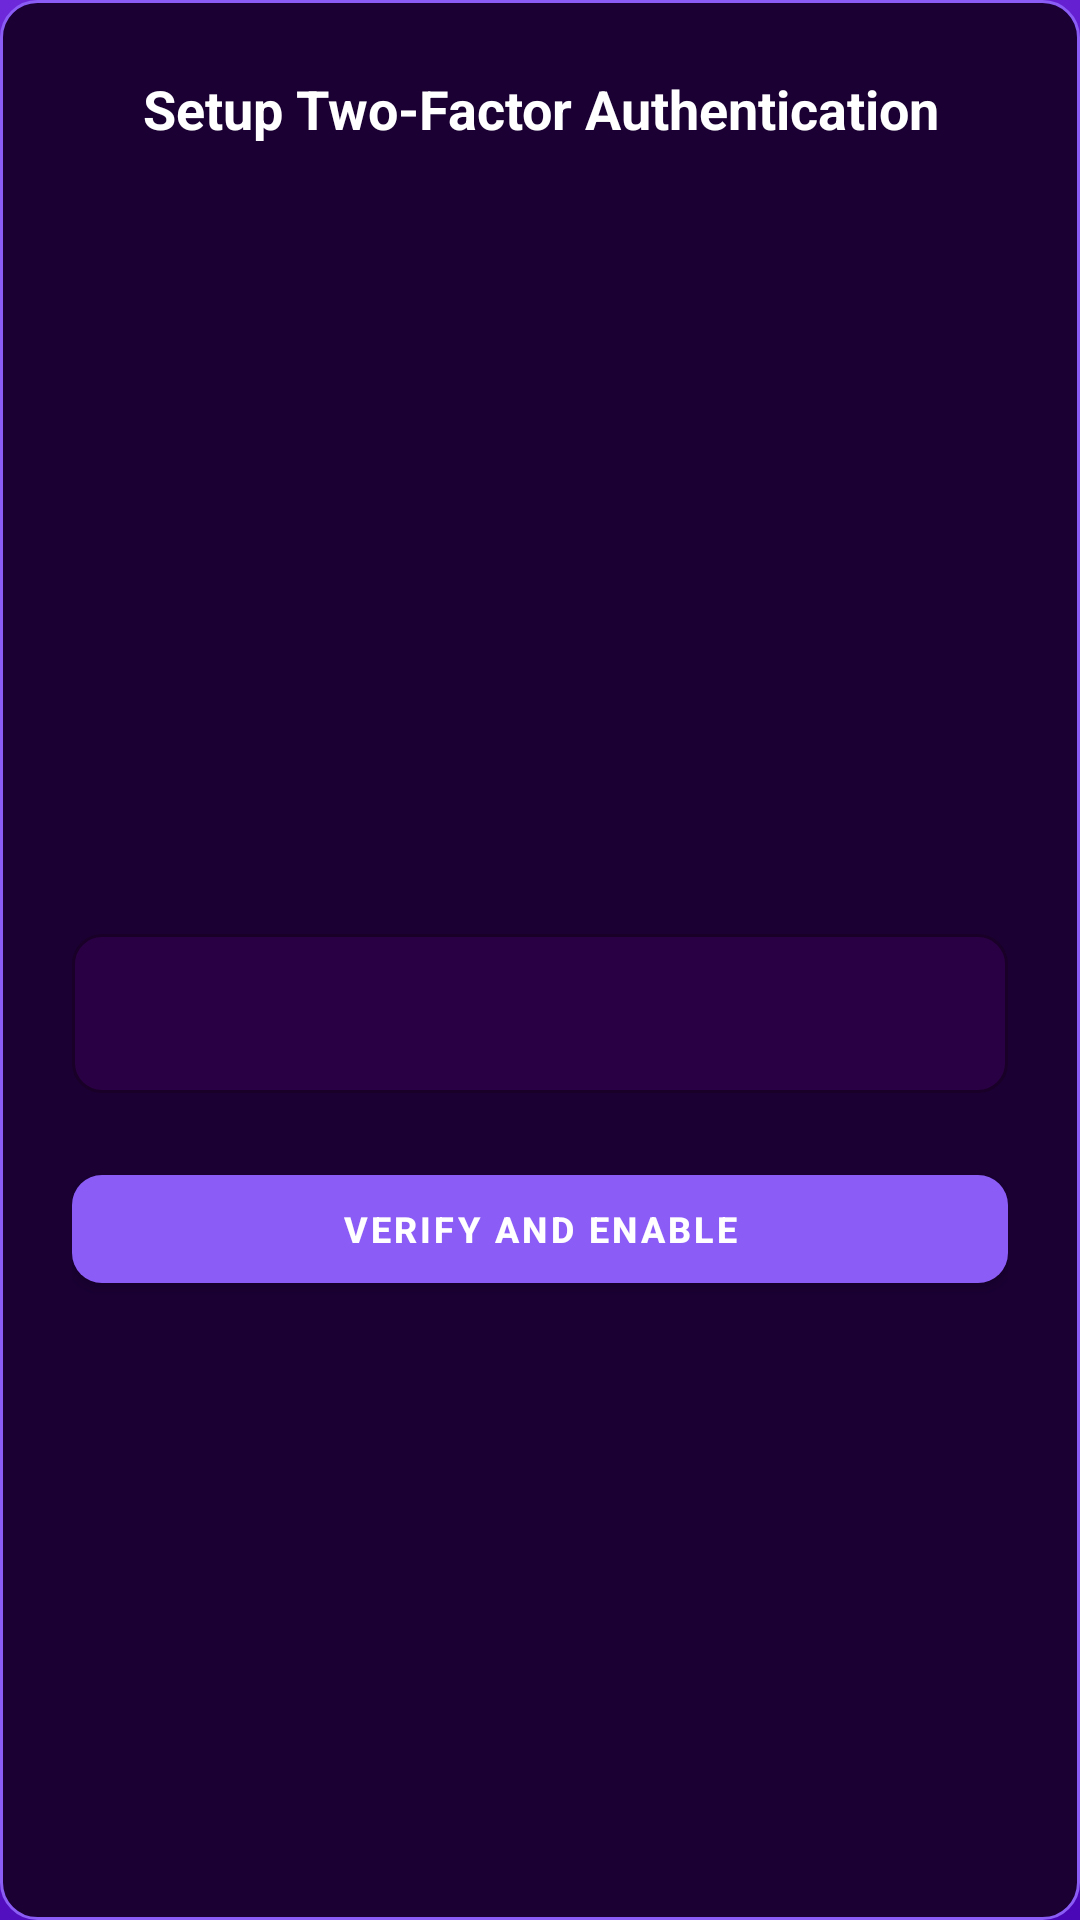

This screen was rendered from an Android layout file. Write that file and the resources it references.
<!-- AndroidManifest.xml: application theme Theme.Dumb -->
<!-- res/layout/dialog_2fa_setup.xml -->
<?xml version="1.0" encoding="utf-8"?>
<LinearLayout xmlns:android="http://schemas.android.com/apk/res/android"
    xmlns:app="http://schemas.android.com/apk/res-auto"
    android:layout_width="match_parent"
    android:layout_height="wrap_content"
    android:orientation="vertical"
    android:padding="24dp"
    android:background="@drawable/auth_form_background">

    <TextView
        android:layout_width="match_parent"
        android:layout_height="wrap_content"
        android:text="Setup Two-Factor Authentication"
        android:textSize="18sp"
        android:textStyle="bold"
        android:textColor="@color/colorText"
        android:gravity="center"
        android:layout_marginBottom="20dp"/>

    <TextView
        android:id="@+id/tvSecret"
        android:layout_width="match_parent"
        android:layout_height="wrap_content"
        android:textColor="@color/colorTextSecondary"
        android:textSize="12sp"
        android:gravity="center"
        android:layout_marginBottom="20dp"/>

    <ImageView
        android:id="@+id/ivQrCode"
        android:layout_width="180dp"
        android:layout_height="180dp"
        android:layout_gravity="center"
        android:layout_marginBottom="20dp"/>

    <com.google.android.material.textfield.TextInputLayout
        style="@style/Widget.Dumb.TextInputLayout"
        android:layout_width="match_parent"
        android:layout_height="wrap_content"
        app:placeholderText="Enter 6-digit code">

        <com.google.android.material.textfield.TextInputEditText
            android:id="@+id/etToken"
            android:layout_width="match_parent"
            android:layout_height="wrap_content"
            android:inputType="number"
            android:maxLength="6"
            android:textColor="@color/colorText"
            android:textSize="14sp"/>

    </com.google.android.material.textfield.TextInputLayout>

    <com.google.android.material.button.MaterialButton
        android:id="@+id/btnVerify"
        style="@style/Widget.Dumb.Button"
        android:layout_width="match_parent"
        android:layout_height="48dp"
        android:text="Verify and Enable"
        android:textSize="12sp"
        android:layout_marginTop="20dp"/>

</LinearLayout>
<!-- resources referenced by this layout -->
<resources>
  <color name="colorText">#FFFFFF</color>
  <color name="colorTextSecondary">#D8B5FF</color>
  <!-- drawable auth_form_background (drawable) -->
  <?xml version="1.0" encoding="utf-8"?>
  <shape xmlns:android="http://schemas.android.com/apk/res/android">
      <solid android:color="#1A0033"/>
      <corners android:radius="12dp"/>
      <stroke
          android:width="1dp"
          android:color="@color/primary"/>
  </shape>
  <style name="Widget.Dumb.Button" parent="Widget.MaterialComponents.Button">
          <item name="android:textColor">@android:color/white</item>
          <item name="android:paddingVertical">8dp</item>
          <item name="android:paddingHorizontal">16dp</item>
          <item name="cornerRadius">10dp</item>
          <item name="backgroundTint">@color/primary</item>
          <item name="android:textSize">14sp</item>
          <item name="android:textStyle">bold</item>
          <item name="android:ellipsize">end</item>
          <item name="android:maxLines">1</item>
          <item name="android:minWidth">0dp</item>
          <item name="android:minHeight">0dp</item>
      </style>
  <style name="Widget.Dumb.TextInputLayout" parent="Widget.MaterialComponents.TextInputLayout.OutlinedBox">
          <item name="boxStrokeColor">@color/primary</item>
          <item name="boxStrokeWidth">1dp</item>
          <item name="boxCornerRadiusTopStart">10dp</item>
          <item name="boxCornerRadiusTopEnd">10dp</item>
          <item name="boxCornerRadiusBottomStart">10dp</item>
          <item name="boxCornerRadiusBottomEnd">10dp</item>
          <item name="hintTextColor">@color/colorHint</item>
          <item name="android:textColorHint">@color/colorHint</item>
          <item name="boxBackgroundColor">#2A0044</item>
          <item name="android:textSize">14sp</item>
      </style>
  <style name="Theme.Dumb" parent="Base.Theme.Dumb" />
  <color name="primary">#8B5CF6</color>
  <color name="colorHint">#A78BFA</color>
  <color name="primary_dark">#6D28D9</color>
  <color name="accent">#8B5CF6</color>
  <color name="accent_dark">#7C3AED</color>
  <style name="Widget.Dumb.Button.Outlined" parent="Widget.MaterialComponents.Button.OutlinedButton">
          <item name="android:textColor">@color/primary</item>
          <item name="strokeColor">@color/primary</item>
          <item name="strokeWidth">1dp</item>
          <item name="cornerRadius">10dp</item>
          <item name="android:textSize">14sp</item>
          <item name="android:ellipsize">end</item>
          <item name="android:maxLines">1</item>
          <item name="android:minWidth">0dp</item>
          <item name="android:minHeight">0dp</item>
          <item name="android:paddingVertical">8dp</item>
          <item name="android:paddingHorizontal">16dp</item>
      </style>
  <!-- drawable bg_gradient (drawable) -->
  <?xml version="1.0" encoding="utf-8"?>
  <shape xmlns:android="http://schemas.android.com/apk/res/android">
      <gradient
          android:type="linear"
          android:angle="135"
          android:startColor="@color/gradient_start"
          android:endColor="@color/gradient_end"/>
      <corners android:radius="0dp"/>
  </shape>
  <color name="gradient_start">#4A07B7</color>
  <color name="gradient_end">#6D28D9</color>
</resources>
